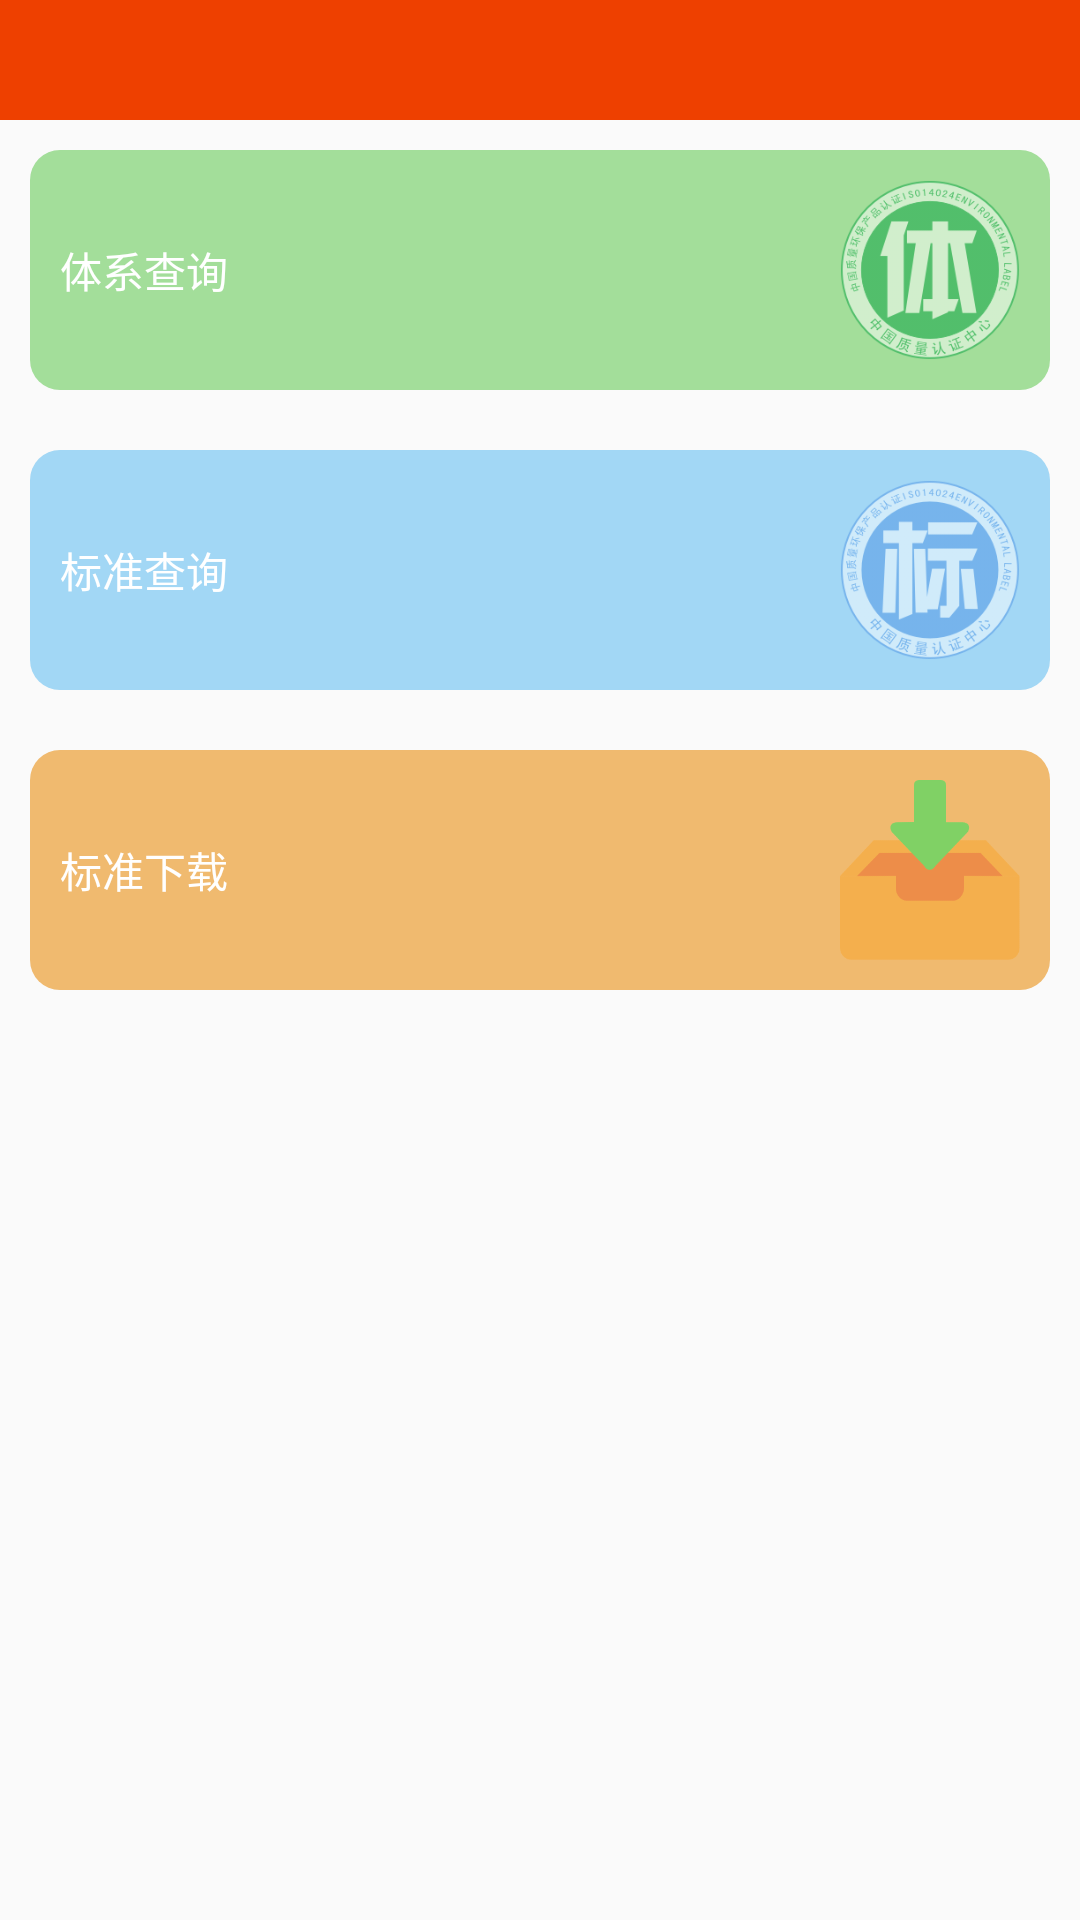

Layout XML and referenced resources for this Android screen:
<!-- AndroidManifest.xml: application theme AppTheme -->
<!-- res/layout/layout_search_home.xml -->
<?xml version="1.0" encoding="utf-8"?>
<LinearLayout xmlns:android="http://schemas.android.com/apk/res/android"
    xmlns:app="http://schemas.android.com/apk/res-auto"
    xmlns:fresco="http://schemas.android.com/apk/res-auto"
    xmlns:tools="http://schemas.android.com/tools"
    android:layout_width="match_parent"
    android:layout_height="match_parent"
    android:fitsSystemWindows="true"
    android:orientation="vertical">

    <include layout="@layout/layout_common_title" />

    <RelativeLayout
        android:id="@+id/search_home_tixi"
        android:layout_width="match_parent"
        android:layout_height="80dp"
        android:layout_margin="10dp"
        android:background="@drawable/drawable_serarch__home_bg1"
       >

        <TextView
            android:textColor="@android:color/white"
            android:layout_margin="10dp"
            android:text="体系查询"
            android:layout_centerVertical="true"
            android:layout_width="wrap_content"
            android:layout_height="wrap_content" />

        <ImageView
            android:id="@+id/search_home_first"
            android:layout_width="60dp"
            android:layout_height="60dp"
            android:layout_margin="10dp"
            android:layout_alignParentRight="true"
            android:scaleType="fitXY"
            android:src="@drawable/ic_search_tixi"/>

        
            
            
            
            
            
            

    </RelativeLayout>

    <RelativeLayout
        android:id="@+id/search_home_standard"
        android:layout_width="match_parent"
        android:background="@drawable/drawable_serarch__home_bg2"
        android:layout_height="80dp"
        android:layout_margin="10dp">

        <TextView
            android:layout_margin="10dp"
            android:textColor="@android:color/white"
            android:text="标准查询"
            android:layout_centerVertical="true"
            android:layout_width="wrap_content"
            android:layout_height="wrap_content" />

        <ImageView
            android:id="@+id/search_home_two"
            android:layout_width="60dp"
            android:layout_height="60dp"
            android:scaleType="fitXY"
            android:layout_alignParentRight="true"
            android:layout_margin="10dp"
            android:src="@drawable/ic_search_biaozhun" />

        
            
            
            
            
            
            

    </RelativeLayout>

    <RelativeLayout
        android:id="@+id/search_home_download"
        android:layout_width="match_parent"
        android:layout_height="80dp"
        android:background="@drawable/drawable_serarch__home_bg3"
        android:layout_margin="10dp">

        <TextView
            android:textColor="@android:color/white"
            android:layout_margin="10dp"
            android:text="标准下载"
            android:layout_centerVertical="true"
            android:layout_width="wrap_content"
            android:layout_height="wrap_content" />

        <ImageView
            android:layout_alignParentRight="true"
            android:layout_margin="10dp"
            android:id="@+id/drawable_image_bg"
            android:layout_width="60dp"
            android:layout_height="60dp"
            android:scaleType="fitXY"
            android:src="@drawable/ic_downloads" />

        
            
            
            
            
            
            

    </RelativeLayout>


</LinearLayout>
<!-- res/layout/layout_common_title.xml (included above) -->
<?xml version="1.0" encoding="utf-8"?>
<RelativeLayout xmlns:android="http://schemas.android.com/apk/res/android"
    android:layout_width="match_parent"
    android:layout_height="40dp"
    android:background="@color/colorPrimary">

    <TextView
        android:id="@+id/common_title"
        android:layout_width="wrap_content"
        android:layout_height="wrap_content"
        android:layout_centerInParent="true"
        android:textColor="@android:color/white"
        android:textSize="19sp" />

</RelativeLayout>
<!-- resources referenced by this layout -->
<resources>
  <color name="colorPrimary">#EE4000</color>
  <!-- drawable drawable_serarch__home_bg1 (drawable) -->
  <?xml version="1.0" encoding="utf-8"?>
  <shape xmlns:android="http://schemas.android.com/apk/res/android">
  
  
      <corners android:radius="10dp"/>
      <solid android:color="#A3DE9A"/>
  
  </shape>
  <!-- drawable drawable_serarch__home_bg2 (drawable) -->
  <?xml version="1.0" encoding="utf-8"?>
  <shape xmlns:android="http://schemas.android.com/apk/res/android">
  
  
      <corners android:radius="10dp"/>
      <solid android:color="#A2D7F5"/>
  
  </shape>
  <!-- drawable drawable_serarch__home_bg3 (drawable) -->
  <?xml version="1.0" encoding="utf-8"?>
  <shape xmlns:android="http://schemas.android.com/apk/res/android">
  
  
      <corners android:radius="10dp"/>
      <solid android:color="#F0BA6F"/>
  
  </shape>
  <!-- drawable ic_downloads: png bitmap (drawable-hdpi, 10528 bytes) -->
  <!-- drawable ic_search_biaozhun: png bitmap (drawable-hdpi, 25119 bytes) -->
  <!-- drawable ic_search_tixi: png bitmap (drawable-hdpi, 26321 bytes) -->
  <style name="AppTheme" parent="Theme.AppCompat.Light.DarkActionBar">
          
          <item name="colorPrimary">@color/colorPrimary</item>
          <item name="colorPrimaryDark">@color/colorPrimaryDark</item>
          <item name="colorAccent">@color/colorAccent</item>
      </style>
  <color name="colorPrimaryDark">#EE5C42</color>
  <color name="colorAccent">#FF4081</color>
</resources>
